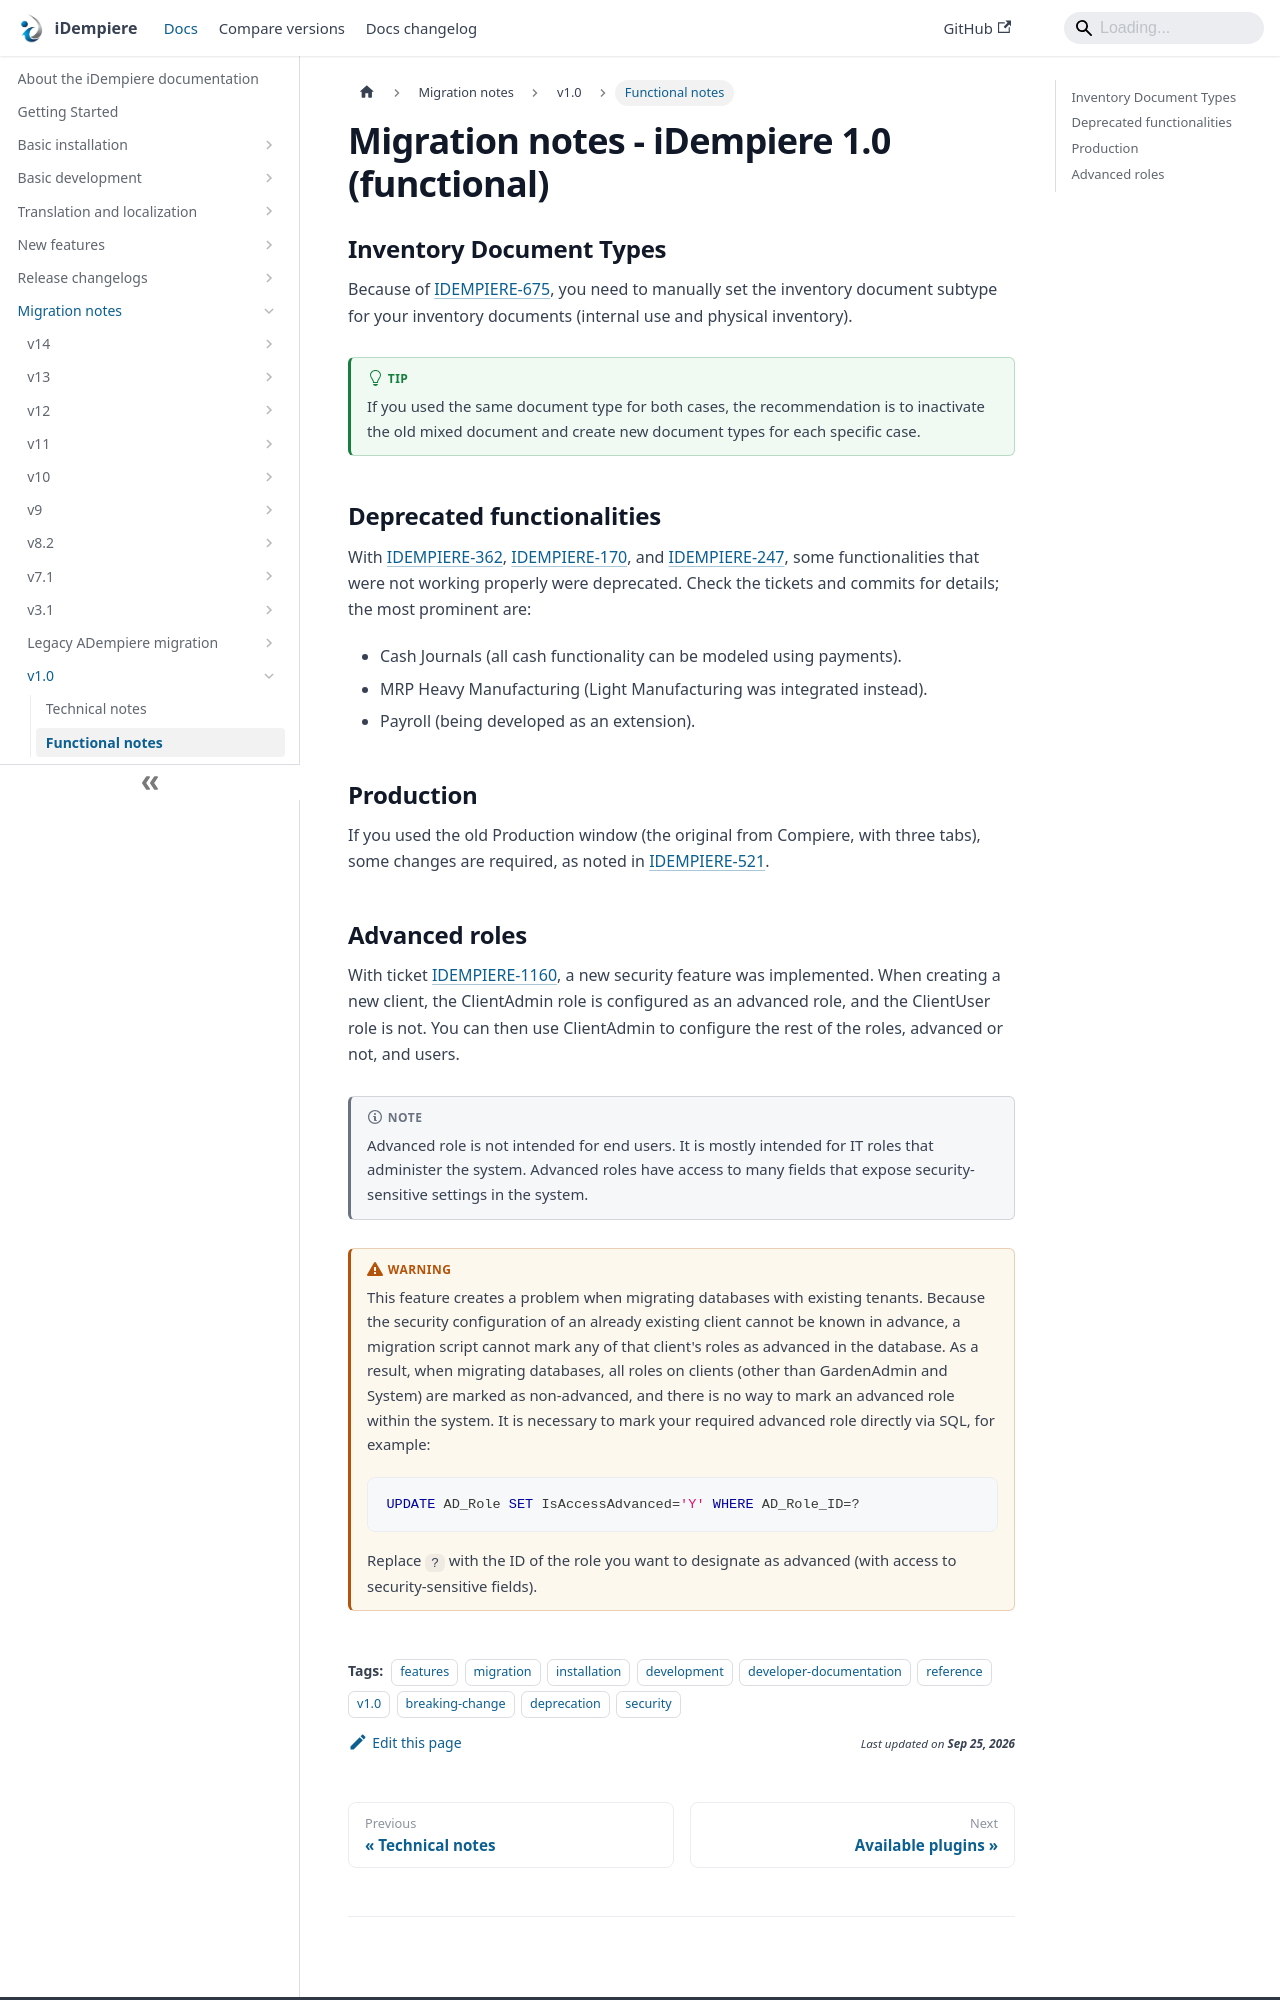

repository: idempiere/idempiere.github.io · page: docs/migration-notes/v1.0/functional-notes.html · generator: docusaurus

---
sidebar_label: "Functional notes"
sidebar_position: 2
description: "Functional migration notes for upgrading to iDempiere 1.0."
tags: [features, migration, installation, development, developer-documentation, reference, v1.0, breaking-change, deprecation, security]
---

# Migration notes - iDempiere 1.0 (functional)

## Inventory Document Types

Because of [IDEMPIERE-675](http://idempiere.atlassian.net/browse/IDEMPIERE-675), you need to manually set the inventory document subtype for your inventory documents (internal use and physical inventory).

:::tip
If you used the same document type for both cases, the recommendation is to inactivate the old mixed document and create new document types for each specific case.
:::

## Deprecated functionalities

With [IDEMPIERE-362](http://idempiere.atlassian.net/browse/IDEMPIERE-362), [IDEMPIERE-170](http://idempiere.atlassian.net/browse/IDEMPIERE-170), and [IDEMPIERE-247](http://idempiere.atlassian.net/browse/IDEMPIERE-247), some functionalities that were not working properly were deprecated. Check the tickets and commits for details; the most prominent are:

- Cash Journals (all cash functionality can be modeled using payments).
- MRP Heavy Manufacturing (Light Manufacturing was integrated instead).
- Payroll (being developed as an extension).

## Production

If you used the old Production window (the original from Compiere, with three tabs), some changes are required, as noted in [IDEMPIERE-521](http://idempiere.atlassian.net/browse/IDEMPIERE-521).
